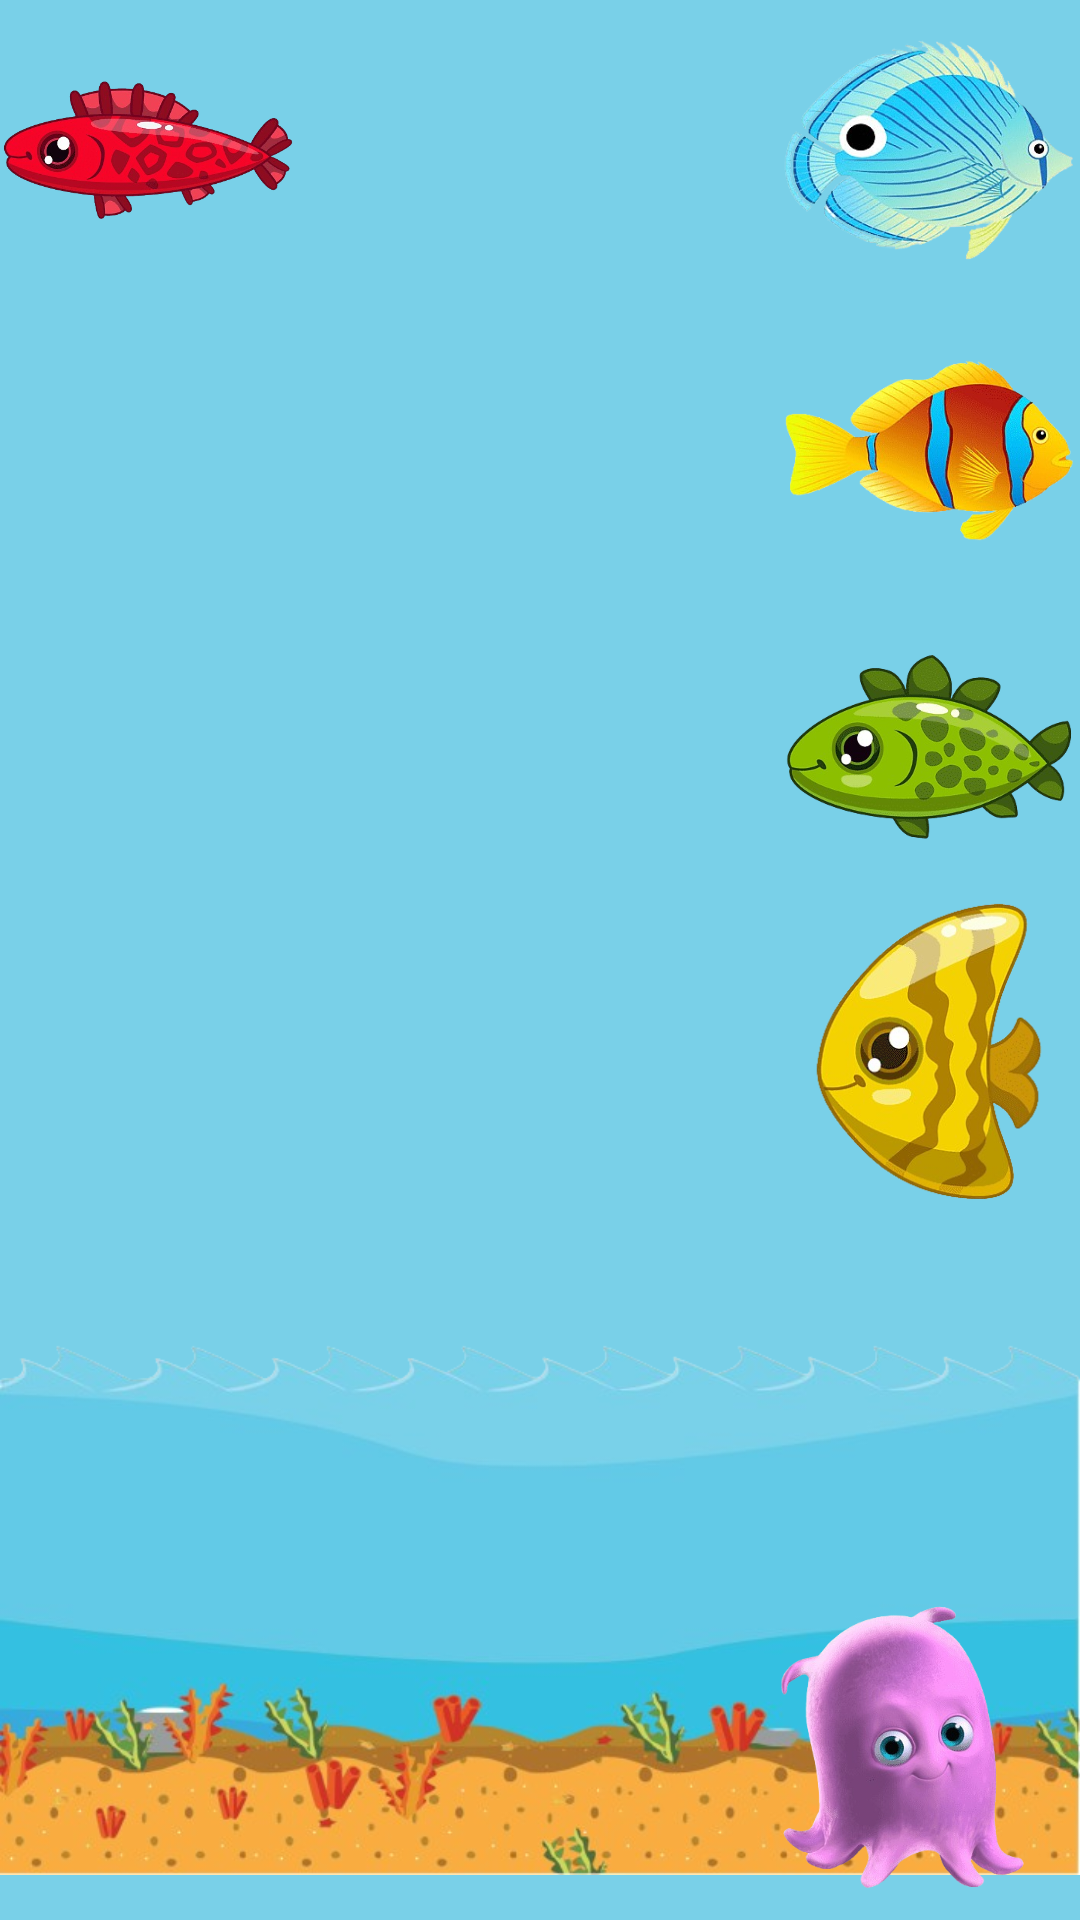

Layout XML and referenced resources for this Android screen:
<!-- AndroidManifest.xml: application theme Theme.FirstWeekProject -->
<!-- res/layout/fragment_ocean.xml -->
<?xml version="1.0" encoding="utf-8"?>
<RelativeLayout xmlns:android="http://schemas.android.com/apk/res/android"
    android:layout_width="match_parent"
    android:layout_height="match_parent"
    android:background="#79D0E8">

    <ImageView
        android:id="@+id/fish1"
        android:layout_width="100dp"
        android:layout_height="100dp"
        android:src="@drawable/fish1"/>

    <ImageView
        android:id="@+id/fish2"
        android:layout_width="100dp"
        android:layout_height="100dp"
        android:layout_alignParentEnd="true"
        android:src="@drawable/fish2" />

    <ImageView
        android:id="@+id/fish3"
        android:layout_width="100dp"
        android:layout_height="100dp"
        android:layout_below="@+id/fish2"
        android:layout_alignParentEnd="true"
        android:src="@drawable/fish3" />

    <ImageView
        android:id="@+id/fish4"
        android:layout_width="100dp"
        android:layout_height="100dp"
        android:layout_below="@+id/fish3"
        android:layout_alignParentEnd="true"
        android:src="@drawable/fish4" />

    <ImageView
        android:layout_width="match_parent"
        android:layout_height="210dp"
        android:layout_alignParentBottom="true"
        android:layout_alignParentEnd="true"
        android:layout_alignParentStart="true"
        android:src="@drawable/ocean_background" />

    <ImageView
        android:id="@+id/fish5"
        android:layout_width="100dp"
        android:layout_height="100dp"
        android:layout_below="@+id/fish4"
        android:layout_alignParentEnd="true"
        android:src="@drawable/fish5" />

    <ImageView
        android:id="@+id/fish6"
        android:layout_width="100dp"
        android:layout_height="100dp"
        android:layout_alignParentBottom="true"
        android:layout_alignParentEnd="true"
        android:layout_marginBottom="10dp"
        android:layout_marginEnd="10dp"
        android:src="@drawable/fish6" />

</RelativeLayout>
<!-- resources referenced by this layout -->
<resources>
  <!-- drawable fish1: png bitmap (drawable, 134054 bytes) -->
  <!-- drawable fish2: png bitmap (drawable, 141114 bytes) -->
  <!-- drawable fish3: png bitmap (drawable, 109004 bytes) -->
  <!-- drawable fish4: png bitmap (drawable, 118859 bytes) -->
  <!-- drawable fish5: png bitmap (drawable, 101720 bytes) -->
  <!-- drawable fish6: png bitmap (drawable, 148661 bytes) -->
  <!-- drawable ocean_background: png bitmap (drawable, 203528 bytes) -->
  <style name="Theme.FirstWeekProject" parent="Base.Theme.FirstWeekProject" />
  <style name="Base.Theme.FirstWeekProject" parent="Theme.Material3.DayNight.NoActionBar">
  
      </style>
</resources>
